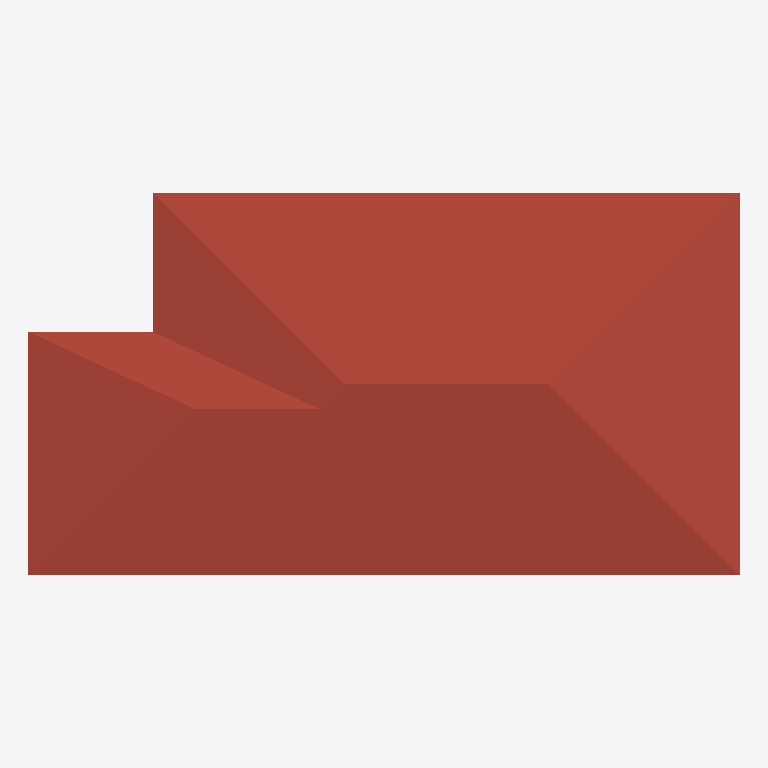
Plan cut of the same IFC building model at storey 'Losa' (level 2.52 m, cut at 3.92 m), seen from above with north up, elements coloured by IFC class: 1 roof (red-brown). Cut surfaces are drawn darker.
Extent 14.3 m × 7.7 m × 4.0 m (x, y, z). Storeys (2): Planta baja at 0.00 m; Losa at 2.52 m. Elements (18): 10 IfcWall, 3 IfcDoor, 3 IfcWindow, 1 IfcRoof, 1 IfcSlab.

HEADER;
FILE_DESCRIPTION(('ViewDefinition [ReferenceView_V1.2]','ExchangeRequirement [Architecture]'),'2;1');
FILE_NAME('0001','2024-06-05T17:28:49',(''),(''),'The EXPRESS Data Manager Version 5.02.0100.07 : 28 Aug 2013','21.1.21.45 - Exporter 21.4.3.0 - Alternate UI 21.4.3.0','');
FILE_SCHEMA(('IFC4'));
ENDSEC;
DATA;
#133=IFCPROJECT('1NqWtk1sD9mQkXNt1RzPI0',#42,'0001',$,$,'Nombre de proyecto','Estado de proyecto',(#120),#115);
#177=IFCSITE('1NqWtk1sD9mQkXNt1RzPI2',#42,'Default',$,$,#176,$,$,.ELEMENT.,$,$,$,$,$);
#148=IFCBUILDING('1NqWtk1sD9mQkXNt1RzPI1',#42,'',$,$,#33,$,'',.ELEMENT.,$,$,$);
#161=IFCBUILDINGSTOREY('1NqWtk1sD9mQkXNt2a2cZL',#42,'Planta baja',$,'Уровень:Nivel 1',#159,$,'Planta baja',.ELEMENT.,0.0);
#167=IFCBUILDINGSTOREY('1NqWtk1sD9mQkXNt2a2ct$',#42,'Losa',$,'Уровень:Nivel 1',#166,$,'Losa',.ELEMENT.,2.52);
#5786=IFCROOF('22FIGdPbb878XuCCUztKC_',#42,'Базовая крыша:Pizarra sobre rastreles - 15 cm:170394',$,'Базовая крыша:Pizarra sobre rastreles - 15 cm',#5681,#5783,'170394',.NOTDEFINED.);
ENDSEC;